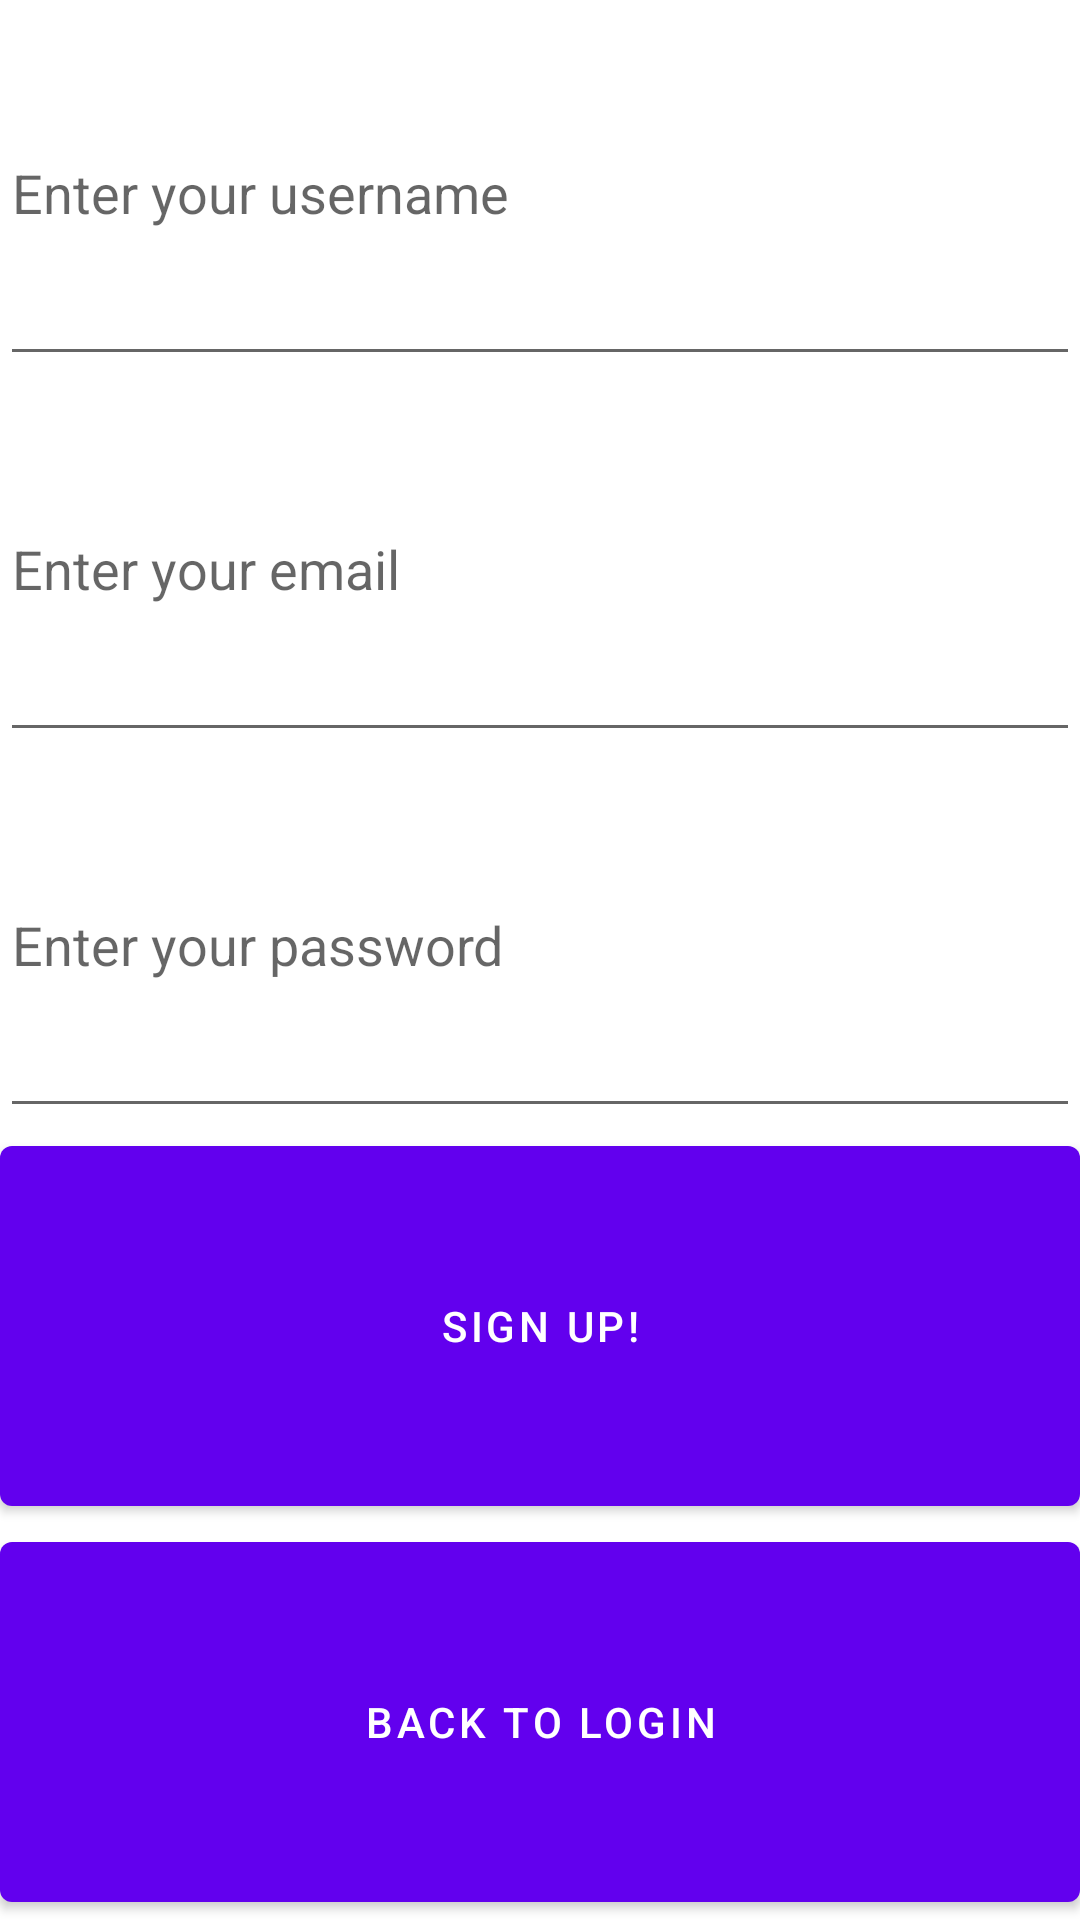

Write the Android layout XML for this screen, with the resource values it uses.
<!-- AndroidManifest.xml: activity theme Theme.XKCDTextMode.NoActionBar -->
<!-- res/layout/activity_signup.xml -->
<?xml version="1.0" encoding="utf-8"?>
<LinearLayout xmlns:android="http://schemas.android.com/apk/res/android"
    xmlns:app="http://schemas.android.com/apk/res-auto"
    xmlns:tools="http://schemas.android.com/tools"
    android:layout_width="match_parent"
    android:layout_height="wrap_content"
    android:layout_margin="16dp"
    android:orientation="vertical"
    tools:context=".MainActivity">

    <EditText
        android:id="@+id/etSIUsername"
        android:layout_width="match_parent"
        android:layout_height="wrap_content"
        android:layout_weight="1"
        android:ems="10"
        android:hint="Enter your username" />

    <EditText
        android:id="@+id/etSIEmail"
        android:layout_width="match_parent"
        android:layout_height="wrap_content"
        android:layout_weight="1"
        android:ems="10"
        android:hint="Enter your email" />

    <EditText
        android:id="@+id/etSIPassword"
        android:layout_width="match_parent"
        android:layout_height="wrap_content"
        android:layout_weight="1"
        android:ems="10"
        android:inputType="textPassword"
        android:hint="Enter your password"/>

    <Button
        android:id="@+id/btSignUp"
        android:layout_width="match_parent"
        android:layout_height="wrap_content"
        android:layout_weight="1"
        android:text="Sign up!" />

    <Button
        android:id="@+id/btBack"
        android:layout_width="match_parent"
        android:layout_height="wrap_content"
        android:layout_weight="1"
        android:text="BACK TO LOGIN" />


</LinearLayout>
<!-- resources referenced by this layout -->
<resources>
  <style name="Theme.XKCDTextMode.NoActionBar">
          <item name="windowActionBar">false</item>
          <item name="windowNoTitle">true</item>
      </style>
</resources>
